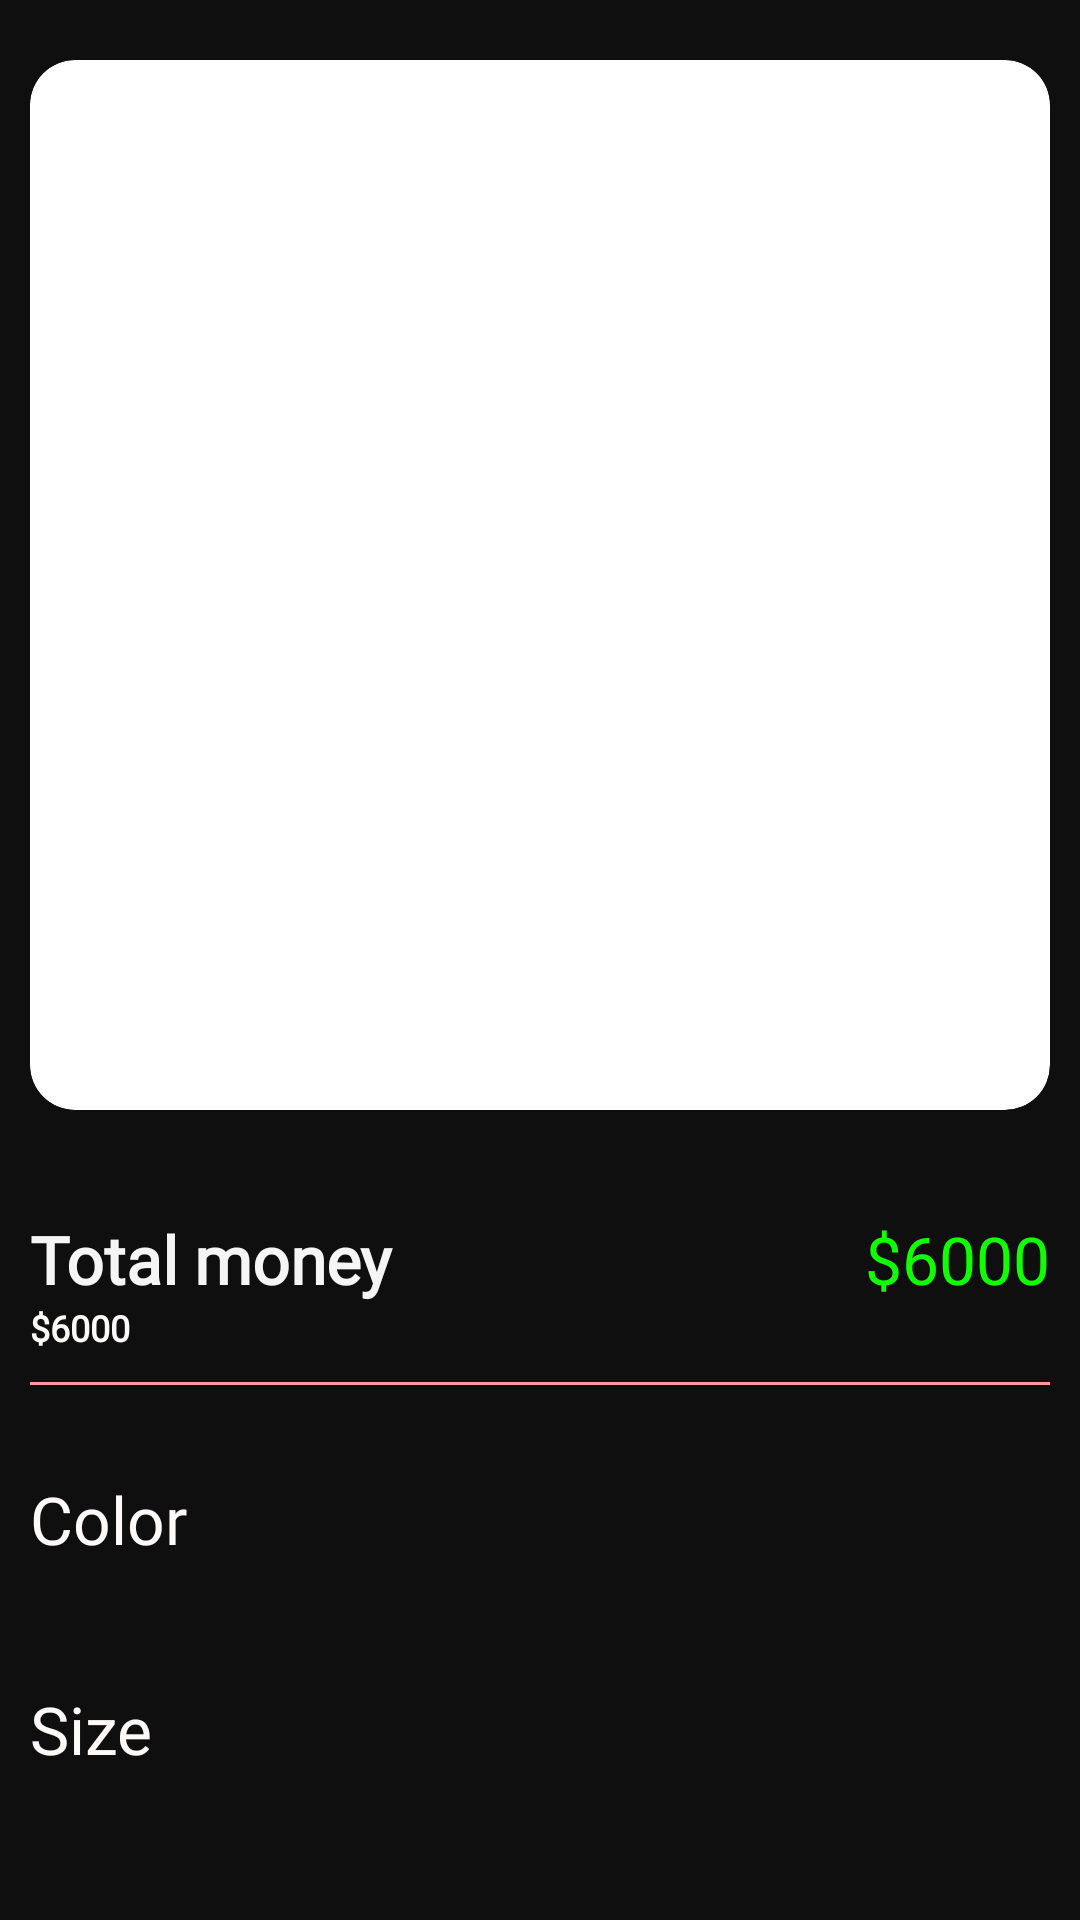

This screen was rendered from an Android layout file. Write that file and the resources it references.
<!-- AndroidManifest.xml: application theme Theme.Shopiify -->
<!-- res/layout/fragment_product_view.xml -->
<?xml version="1.0" encoding="utf-8"?>
<androidx.core.widget.NestedScrollView xmlns:android="http://schemas.android.com/apk/res/android"
    android:layout_width="match_parent"
    android:layout_height="match_parent"

    xmlns:app="http://schemas.android.com/apk/res-auto"
    android:fillViewport="true">

    <androidx.constraintlayout.widget.ConstraintLayout
        android:layout_width="match_parent"
        android:background="@color/dark_primary"
        android:layout_height="match_parent">

        <androidx.cardview.widget.CardView
            android:id="@+id/cardProductImages"
            android:layout_width="0dp"
            android:layout_height="350dp"
            android:layout_marginTop="20dp"
            app:cardCornerRadius="15dp"
            app:layout_constraintStart_toStartOf="parent"
            app:layout_constraintEnd_toEndOf="parent"
            app:layout_constraintTop_toTopOf="parent"
            app:cardElevation="0dp"
            android:layout_marginStart="10dp"
            android:layout_marginEnd="10dp">

            <androidx.viewpager2.widget.ViewPager2
                android:id="@+id/viewPagerProductImages"
                android:layout_width="match_parent"
                android:layout_height="match_parent" />
        </androidx.cardview.widget.CardView>

        <LinearLayout
            android:id="@+id/linearTitlePrice"
            android:layout_width="0dp"
            android:layout_height="wrap_content"
            android:orientation="horizontal"
            android:layout_marginTop="35dp"
            app:layout_constraintTop_toBottomOf="@id/cardProductImages"
            app:layout_constraintStart_toStartOf="parent"
            app:layout_constraintEnd_toEndOf="parent"
            android:layout_marginStart="10dp"
            android:layout_marginEnd="10dp">

            <TextView
                android:id="@+id/tvProductName"
                android:layout_width="wrap_content"
                android:layout_height="wrap_content"
                android:layout_weight="1"
                style="@style/h3"
                android:textStyle="bold"
                android:text="Total money"/>

            <TextView
                android:id="@+id/tvProductPrice"
                android:layout_width="wrap_content"
                android:layout_height="wrap_content"
                style="@style/h3"
                android:textColor="@color/g_green"
                android:text="$6000"/>

        </LinearLayout>

        <TextView
            android:id="@+id/tvProductDescription"
            android:layout_width="wrap_content"
            android:layout_height="wrap_content"
            style="@style/h3"
            android:textColor="@color/g_snow"
            app:layout_constraintTop_toBottomOf="@id/linearTitlePrice"
            app:layout_constraintStart_toStartOf="@id/linearTitlePrice"
            android:textSize="12sp"
            android:textStyle="bold"
            android:text="$6000"/>

        <View
            android:id="@+id/topLine"
            android:layout_width="0dp"
            android:layout_height="1dp"
            android:background="@color/g_light_red"
            app:layout_constraintStart_toStartOf="parent"
            app:layout_constraintEnd_toEndOf="parent"
            app:layout_constraintTop_toBottomOf="@id/tvProductDescription"
            android:layout_marginStart="10dp"
            android:layout_marginEnd="10dp"
            android:layout_marginTop="10dp"/>

        <LinearLayout
            android:id="@+id/linearProductPref"
            android:layout_width="0dp"
            android:layout_height="wrap_content"
            android:orientation="vertical"
            app:layout_constraintStart_toStartOf="@id/topLine"
            app:layout_constraintEnd_toEndOf="@id/topLine"
            app:layout_constraintTop_toBottomOf="@id/topLine"
            android:layout_marginTop="30dp">

            <LinearLayout
                android:layout_width="match_parent"
                android:layout_height="70dp"
                android:orientation="horizontal"
                android:layout_weight="1">

                <TextView
                    android:id="@+id/tvProductColors"
                    android:layout_width="wrap_content"
                    android:layout_height="wrap_content"
                    style="@style/h3"
                    android:textColor="@color/g_snow"
                    android:text="Color" />

                <androidx.recyclerview.widget.RecyclerView
                    android:id="@+id/rvColors"
                    android:layout_marginLeft="20dp"
                    android:orientation="horizontal"
                    android:layout_width="wrap_content"
                    android:layout_height="70dp"/>
            </LinearLayout>


            <LinearLayout
                android:layout_width="match_parent"
                android:layout_height="70dp"
                android:orientation="horizontal"

                >

                <TextView
                    android:id="@+id/tvProductSize"
                    android:layout_width="wrap_content"
                    android:layout_height="wrap_content"
                    style="@style/h3"
                    android:textColor="@color/g_snow"
                    android:text="Size" />

                <androidx.recyclerview.widget.RecyclerView
                    android:id="@+id/rv_sizes"
                    android:orientation="horizontal"
                    android:layout_marginLeft="34dp"

                    android:layout_width="wrap_content"
                    android:layout_height="70dp"/>
            </LinearLayout>

        </LinearLayout>

        <com.github.leandroborgesferreira.loadingbutton.customViews.CircularProgressButton
            android:id="@+id/buttonAddToCart"
            android:layout_width="0dp"
            android:layout_height="@dimen/mediumButtonHeight"
            style="@style/blueButtonStyle"
            app:layout_constraintTop_toBottomOf="@id/linearProductPref"
            app:layout_constraintStart_toStartOf="@id/linearProductPref"
            app:layout_constraintEnd_toEndOf="@id/linearProductPref"
            app:layout_constraintBottom_toBottomOf="parent"
            android:layout_marginTop="45dp"
            android:layout_marginBottom="20dp"
            android:text="Add to cart"
            app:spinning_bar_color="@color/white"/>


    </androidx.constraintlayout.widget.ConstraintLayout>

</androidx.core.widget.NestedScrollView>
<!-- resources referenced by this layout -->
<resources>
  <color name="dark_primary">#0F0F0F</color>
  <color name="g_green">#11FF00</color>
  <color name="g_light_red">#FF9999</color>
  <color name="g_snow">#FFFAFA</color>
  <color name="white">#FFFFFFFF</color>
  <dimen name="mediumButtonHeight">45dp</dimen>
  <style name="blueButtonStyle">
          <item name="android:background">@drawable/blue_background</item>
          <item name="android:fontFamily">@font/poppins_thin</item>
          <item name="android:textColor">@color/white</item>
          <item name="android:textSize">@dimen/h2TextSize</item>
          <item name="android:textAllCaps">false</item>
      </style>
  <style name="h3">
          <item name="android:fontFamily">@font/poppins_light</item>
          <item name="android:textColor">@color/g_whitesmoke</item>
          <item name="android:textSize">@dimen/h3TextSize</item>
      </style>
  <style name="Theme.Shopiify" parent="Base.Theme.Shopiify">
  
      </style>
  <!-- drawable blue_background (drawable) -->
  <shape android:shape="rectangle" xmlns:android="http://schemas.android.com/apk/res/android">
      <solid android:color="@color/light_purple"/>
      <corners android:radius="@dimen/buttonCorners"/>
  </shape>
  <dimen name="h2TextSize">17sp</dimen>
  <color name="g_whitesmoke">#F5F5F5</color>
  <dimen name="h3TextSize">22sp</dimen>
  <style name="Base.Theme.Shopiify" parent="Theme.MaterialComponents.Light.NoActionBar.Bridge">
          
                  <item name="android:statusBarColor">@color/dark_primary</item>
  
      </style>
  <color name="light_purple">#D4ADFC</color>
  <dimen name="buttonCorners">12dp</dimen>
</resources>
